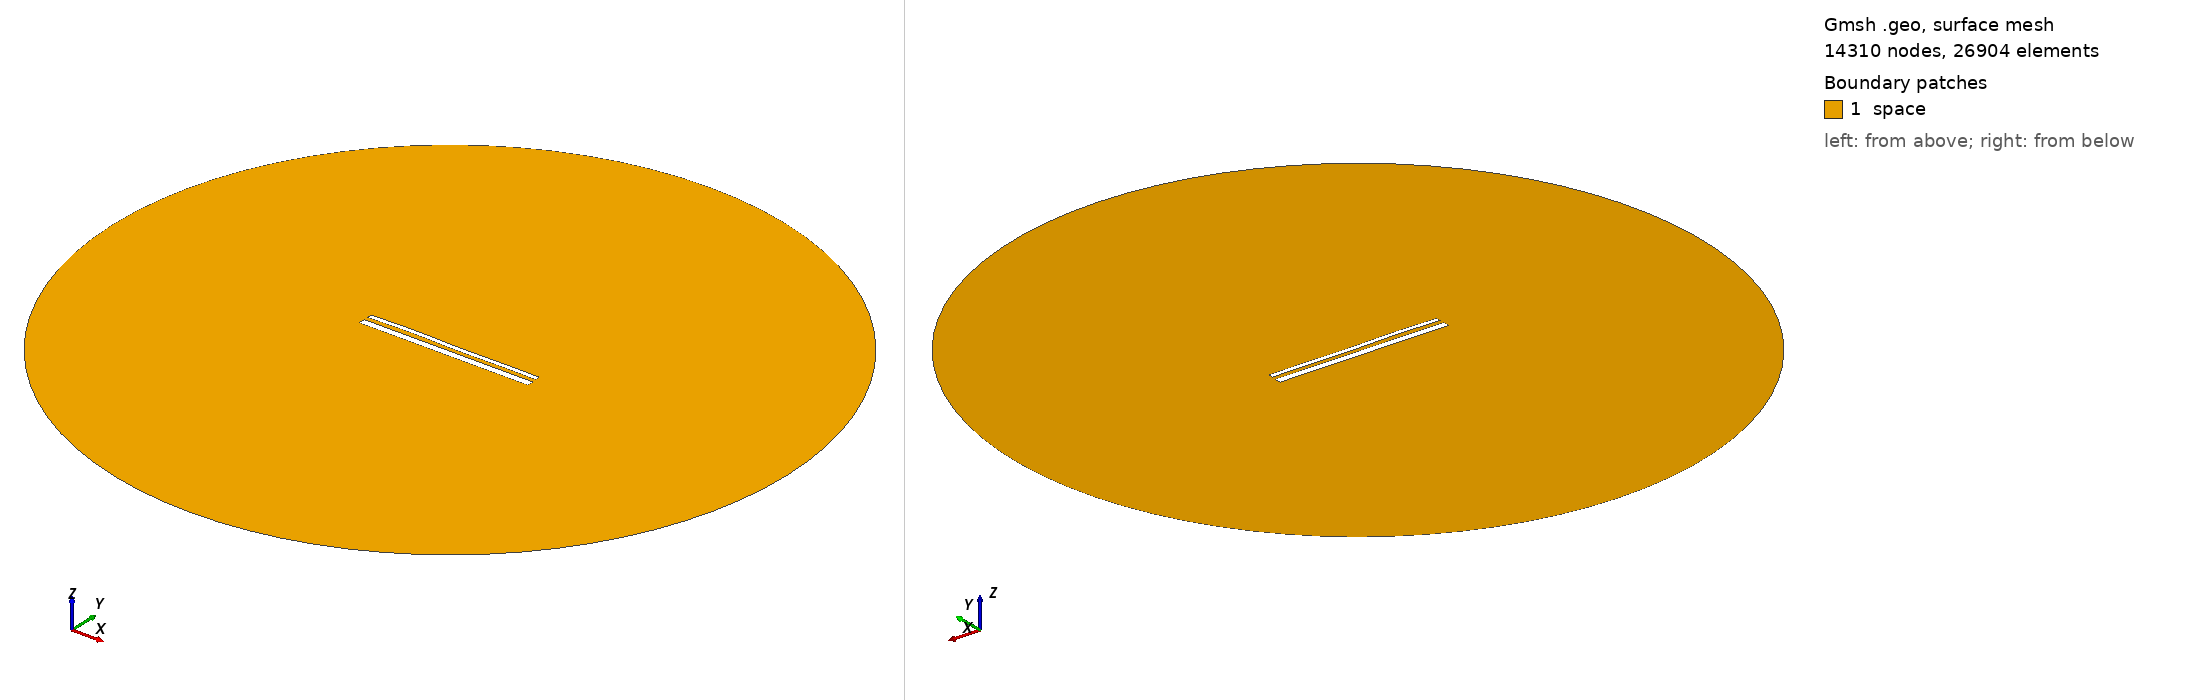

Gmsh geometry script, surface-meshed: 14310 nodes, 26904 surface elements. Boundary patches (legend numbers): 1 space. Left view from above one corner, right view from below the opposite corner. Legend entries are the model's physical surfaces. The drawing asked Gmsh for element sizes between 1% and 20% of the model's largest extent; the script's own settings can give other sizes.

=== 14725.geo (drawn) ===
//---------------------------------------
// Geometry kernel
//---------------------------------------

SetFactory("OpenCASCADE");



//---------------------------------------
// Parameters of the geometry
//---------------------------------------

// Overetch of the upper plate
overetch = 0.5;

// Distance between the plates
distance = 2.25;

// Discretization over the x axis (for the deformation)
nx = 50; 

// Length of the plate
L = 100 - overetch; 

// Number of modes
n = 4; 

// 1st mode coefficient
coeff(1) = 0.0;
beta(1) = 0.596864 * 3.1415926535 / L;

// 2nd mode coefficient
coeff(2) = 0.07499999999999998;
beta(2) = 1.49418 * 3.1415926535 / L;

// 3rd mode coefficient
coeff(3) = 0.15;
beta(3) = 2.50025 * 3.1415926535 / L;

// 4th mode coefficient
coeff(4) = 0.15;
beta(4) = 3.49999 * 3.1415926535 / L;



//---------------------------------------
// Upper plate (deformed rectangle)
//---------------------------------------

// Coordiantes of the upper plate
xmin = -50;
xmax = 50 - overetch;

// Height of the upper plate
yheight = 4 - 2 * overetch;

// Indexes of the points
UpperID[] = {};
LowerID[] = {};
LeftID[] = {};
RightID[] = {};

// Point index
p = 1;

// Horizontal edges
For i In {1:nx}
    x = xmin + (i-1)*(xmax - xmin)/(nx-1);

    y_bottom = distance / 2 + overetch;
    For j In {1:n}
        C = (Cosh(beta(j)*L) + Cos(beta(j)*L)) / (Sinh(beta(j)*L) + Sin(beta(j)*L));
        y_bottom  = y_bottom + coeff(j) * (Cosh(beta(j)*(x+50)) - Cos(beta(j)*(x+50)) - C * (Sinh(beta(j)*(x+50)) - Sin(beta(j)*(x+50))));
    EndFor

    y_top = y_bottom + yheight;

    Point(p) = {x, y_top, 0, 1.0};
    UpperID[i] = p;
    p = p + 1;

    Point(p) = {x, y_bottom, 0, 1.0};
    LowerID[i] = p;
    p = p + 1;
EndFor

// Create point lists
UpperPts[] = {}; LowerPts[] = {};
For i In {1:nx}
  UpperPts[] += {UpperID[i]};
  LowerPts[] += {LowerID[i]};
EndFor

// Build splines
Spline(1) = {UpperPts[]};
Spline(2) = {LowerPts[]};
Line(3) = {LowerPts[nx-1], UpperPts[nx-1]};
Line(4) = {LowerPts[0], UpperPts[0]};

// Build the plane surface
Curve Loop(1) = {2, 3, -1, -4};
Plane Surface(1) = {1};



//---------------------------------------
// Lower plate (rectangle)
//---------------------------------------

// Vertices
Point(1001) = {-50, -1, 0, 1.0};
Point(1002) = { 50, -1, 0, 1.0};
Point(1003) = { 50,  -5, 0, 1.0};
Point(1004) = {-50,  -5, 0, 1.0};

// Edges
Line(5) = {1001, 1002};
Line(6) = {1002, 1003};
Line(7) = {1003, 1004};
Line(8) = {1004, 1001};

// Plane surface
Line Loop(2) = {5, 6, 7, 8};
Plane Surface(2) = {2}; 



//---------------------------------------
// Outer (fictious) boundary
//---------------------------------------

// Points
Point(1005) = {0, 0, 0};       // Center
Point(1006) = {200, 0, 0};     // Start point
Point(1007) = {0, 200, 0};     // 90 degrees
Point(1008) = {-200, 0, 0};    // 180 degrees
Point(1009) = {0, -200, 0};    // 270 degrees

// Circle arcs (each needs start, center, end)
Circle(9) = {1006, 1005, 1007};
Circle(10) = {1007, 1005, 1008};
Circle(11) = {1008, 1005, 1009};
Circle(12) = {1009, 1005, 1006};

// Plane surface for the entire domain
Curve Loop(3) = {9, 10, 11, 12};
Surface(3) = {3};

// Subtract the plates from the whole domain to obtain the actual domain where we want to solve the equations
BooleanDifference{ Surface{3}; Delete; }{ Surface{1}; Surface{2}; Delete; }




//---------------------------------------
// Transfinite Lines/Curves
//---------------------------------------

// Set the number of points on the boundaries
r = 7;

// Plates
Transfinite Curve {1, 2} = 50*r Using Progression 1;
Transfinite Curve {3, 4} = 2*r Using Progression 1;
Transfinite Line {5, 7} = 50*r Using Progression 1;
Transfinite Line {6, 8} = 2*r Using Progression 1;

// Outer boundary
Transfinite Line {9, 10, 11, 12} = 20 Using Progression 1;



//---------------------------------------
// Physical groups
//---------------------------------------                

// Physical curves (boundaries)
Physical Line("force_segment", 10) = {2};
Physical Line("upper_plate", 11) = {1, 3, 4};
Physical Line("lower_plate", 12) = {5, 6, 7, 8};
Physical Line("boundary", 20) = {9, 10, 11, 12};

// Physical Surfaces
Physical Surface("space", 30) = {3};



//---------------------------------------
// 6. Generate the Mesh
//---------------------------------------

// 2D mesh generation
Mesh 2;
